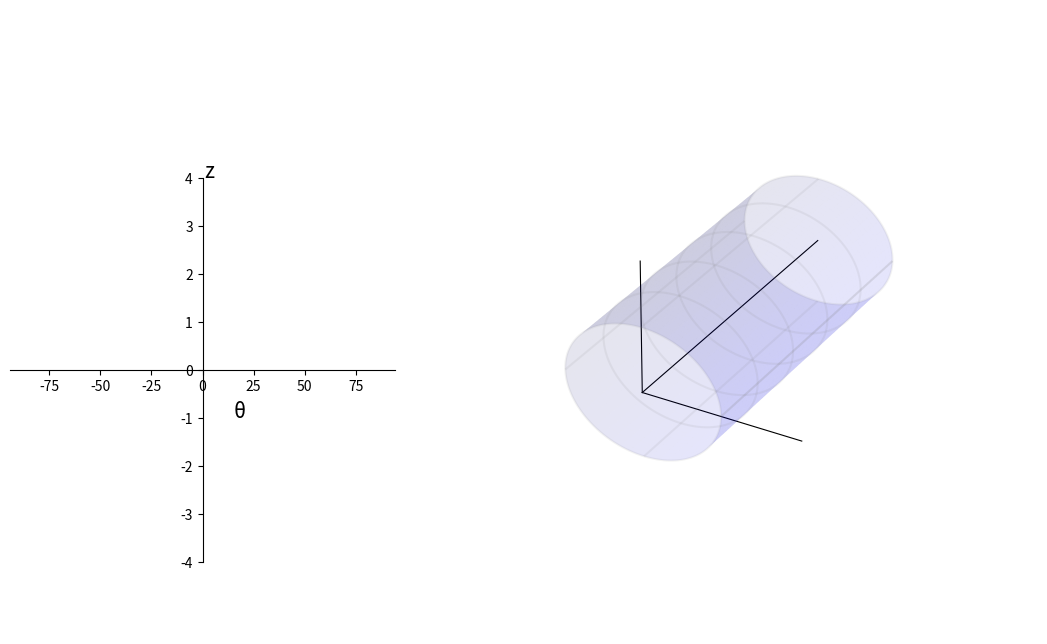

Here is the Python script that generated this plot: (Note: this script raises an exception after producing the figure.)
"""
2020年11月25日 FIXED 禁止修改
用于 books\cct\CCT几何分析并解决rib宽度问题.md

增加坐标 x y z

gif 压缩：https://gifcompressor.com/zh/
"""

import matplotlib.pyplot as plt
from matplotlib import cm
import numpy as np
import matplotlib.animation as animation

fig = plt.figure(figsize=(11, 4.8))
# 绝对坐标系，确定绘图板位置
ax = plt.axes([0.15, 0.10, 0.35, 0.80])
ax3 = plt.axes([0.5, -0.05, 0.6, 1.3], projection="3d")

# 圆柱半径
r = 1.0
# 圆柱长度
length = 3.0
# 圆柱圆周方向分段
ksi_number = 500
# 圆柱轴向分段 注意 Y 方向是圆柱轴向
z_number = 500

x2s=np.array([])
y2s=np.array([])
x3s=np.array([])
y3s=np.array([])
z3s=np.array([])

# CCT0
if True: 
    # CCT
    number = 10
    theta_steps = np.linspace(0 ,number * 2 * np.pi, number*360)
    z0 = 0.08
    start_z = 0.0
    c0 = 0.0
    c1 = 0.3
    # 二维螺线
    x2 = theta_steps
    y2 = (
        z0 / (2 * np.pi) * theta_steps
        + start_z
        + c1 * np.sin(2 * theta_steps)
    )
    # 三维螺线
    x3 = r * np.cos(theta_steps)
    z3 = r * np.sin(theta_steps)
    y3 = y2

    # ax.plot(x2, y2, "r-")
    # ax3.plot(x3, y3, z3, "r-")

    x2s = np.concatenate((x2s,x2))
    y2s = np.concatenate((y2s,y2))
    x3s = np.concatenate((x3s,x3))
    y3s = np.concatenate((y3s,y3))
    z3s = np.concatenate((z3s,z3))

# CCT1
if True: 
    # CCT
    number = 10
    number2 = 8
    theta_steps = np.linspace(number * 2 * np.pi ,(number-number2) * 2 * np.pi, number2*360)
    z0 = -0.08
    start_z = 0.08*number*2
    c0 = 0.0
    c1 = 0.3
    # 二维螺线
    x2 = theta_steps
    y2 = (
        z0 / (2 * np.pi) * theta_steps
        + start_z
        + c1 * np.sin(2 * theta_steps)
    )
    # 三维螺线
    x3 = r * np.cos(theta_steps)
    z3 = r * np.sin(theta_steps)
    y3 = y2

    # ax.plot(x2, y2, "b-")
    # ax3.plot(x3, y3, z3, "b-")

    x2s = np.concatenate((x2s,x2))
    y2s = np.concatenate((y2s,y2))
    x3s = np.concatenate((x3s,x3))
    y3s = np.concatenate((y3s,y3))
    z3s = np.concatenate((z3s,z3))

# CCT2
if True: 
    # CCT
    number = 10
    number2 = 8
    number3 = 15
    theta_steps = np.linspace((number-number2) * 2 * np.pi ,(number-number2+number3) * 2 * np.pi, number3*360)
    z0 = 0.08
    start_z = 0.08*16
    c0 = 0.0
    c1 = 0.3
    # 二维螺线
    x2 = theta_steps
    y2 = (
        z0 / (2 * np.pi) * theta_steps
        + start_z
        + c1 * np.sin(2 * theta_steps)
    )
    # 三维螺线
    x3 = r * np.cos(theta_steps)
    z3 = r * np.sin(theta_steps)
    y3 = y2

    # ax.plot(x2, y2, "g-")
    # ax3.plot(x3, y3, z3, "g-")

    x2s = np.concatenate((x2s,x2))
    y2s = np.concatenate((y2s,y2))
    x3s = np.concatenate((x3s,x3))
    y3s = np.concatenate((y3s,y3))
    z3s = np.concatenate((z3s,z3))


# CCT01
if True: 
    # CCT
    number = 10
    theta_steps = np.linspace(0 ,-number * 2 * np.pi, number*360)
    z0 = -0.08
    start_z = 0.0
    c0 = 0.0
    c1 = 0.3
    # 二维螺线
    x2 = theta_steps
    y2 = (
        z0 / (2 * np.pi) * theta_steps
        + start_z
        + c1 * np.sin(2 * theta_steps)
    )
    # 三维螺线
    x3 = r * np.cos(theta_steps)
    z3 = r * np.sin(theta_steps)
    y3 = y2

    # ax.plot(x2, y2, "g-")
    # ax3.plot(x3, y3, z3, "g-")

    x2s = np.concatenate((x2s,x2))
    y2s = np.concatenate((y2s,y2))
    x3s = np.concatenate((x3s,x3))
    y3s = np.concatenate((y3s,y3))
    z3s = np.concatenate((z3s,z3))

# CCT11
if True: 
    # CCT
    number = 10
    number2 = 8
    theta_steps = np.linspace(-number * 2 * np.pi ,-(number-number2) * 2 * np.pi, number2*360)
    z0 = 0.08
    start_z = 0.08*number*2
    c0 = 0.0
    c1 = 0.3
    # 二维螺线
    x2 = theta_steps
    y2 = (
        z0 / (2 * np.pi) * theta_steps
        + start_z
        + c1 * np.sin(2 * theta_steps)
    )
    # 三维螺线
    x3 = r * np.cos(theta_steps)
    z3 = r * np.sin(theta_steps)
    y3 = y2

    # ax.plot(x2, y2, "y-")
    # ax3.plot(x3, y3, z3, "y-")

    x2s = np.concatenate((x2s,x2))
    y2s = np.concatenate((y2s,y2))
    x3s = np.concatenate((x3s,x3))
    y3s = np.concatenate((y3s,y3))
    z3s = np.concatenate((z3s,z3))

# CCT21
if True: 
    # CCT
    number = 10
    number2 = 8
    number3 = 15
    theta_steps = np.linspace(-(number-number2) * 2 * np.pi ,-(number-number2+number3) * 2 * np.pi, number3*360)
    z0 = -0.08
    start_z = 0.08*16
    c0 = 0.0
    c1 = 0.3
    # 二维螺线
    x2 = theta_steps
    y2 = (
        z0 / (2 * np.pi) * theta_steps
        + start_z
        + c1 * np.sin(2 * theta_steps)
    )
    # 三维螺线
    x3 = r * np.cos(theta_steps)
    z3 = r * np.sin(theta_steps)
    y3 = y2

    # ax.plot(x2, y2, "r-")
    # ax3.plot(x3, y3, z3, "r-")

    x2s = np.append(x2s,x2)
    y2s = np.append(y2s,y2)
    x3s = np.append(x3s,x3)
    y3s = np.append(y3s,y3)
    z3s = np.append(z3s,z3)

(point_ani_2d,) = ax.plot(x2s[0], y2s[0], "r.",ms=0.5)
(point_ani_3d,) = ax3.plot(x3s[0], y3s[0], z3s[0], "r-")

def update_2d(index):
        point_ani_2d.set_data(x2s[:index], y2s[:index])
        return point_ani_2d

def update_3d(index):
    point_ani_3d.set_data(x3s[:index], y3s[:index])
    point_ani_3d.set_3d_properties(z3s[:index])
    return point_ani_3d

def update(index):
    update_2d(index)
    update_3d(index)
    return point_ani_2d, point_ani_3d

ani = animation.FuncAnimation(
    fig, update, np.arange(0, x2s.shape[0], 180), interval=1, blit=True
)

print(x2s.shape[0])


# 二维面板设置
if True:
    ax.spines["bottom"].set_position(("data", 0))
    ax.spines["left"].set_position(("data", 0))
    ax.spines["right"].set_color("none")
    ax.spines["top"].set_color("none")

    ax.set_xlim(-30 * np.pi, 30 * np.pi)
    ax.set_ylim(-4, 4)

    ax.text(15, -1, "θ", fontsize=15)
    ax.text(1, 4, "z", fontsize=15)

# 绘制三维圆柱 （2020年11月24日 加上视角）
if True:
    # 定义三维数据
    ksi_steps = np.linspace(0, 2 * np.pi, ksi_number)
    # 圆柱数据
    xx = r * np.cos(ksi_steps)
    zz = r * np.sin(ksi_steps)
    yy = np.linspace(0, length, z_number)
    X, Y = np.meshgrid(xx, yy)
    Z, _ = np.meshgrid(zz, yy)

    # 圆柱作图
    ax3.plot_surface(X, Y, Z, color="blue", alpha=0.1)
    ax3.plot_wireframe(X, Y, Z, rstride=100, cstride=125, color="grey", alpha=0.1)

    # 扩大图形范围，让圆柱长一点
    ax3.plot3D(-2, 0, -2)
    ax3.plot3D(2, 0, 2)

    # 坐标
    ax3.plot3D([0, r * 2], [0, 0], [0, 0], color="k", lw=0.8)
    ax3.plot3D([0, 0], [0, 0], [0, r * 2], color="k", lw=0.8)
    ax3.plot3D([0, 0], [0, length], [0, 0], color="k", lw=0.8)

    plt.axis("off")
    ax3.w_xaxis.set_pane_color((1.0, 1.0, 1.0, 1.0))

    # 设置摄像机位置（实际上是设置坐标轴范围）
    ax3.set_xlim3d(-1.5, 1.5)
    ax3.set_ylim3d(0.5, 3.5)
    ax3.set_zlim3d(-1.2, 1.2)

    # 设置摄像机方位角
    ax3.view_init(elev=43, azim=-26)

    # 文字
    ax3.text(0, 3, 0, "z", (0, 1, 0), fontsize=15)
    ax3.text(2 * r, 0, 0, "y", (1, 0, 0), fontsize=15)
    ax3.text(0, 0, r * 2, "x", (0, 0, 0), fontsize=15)


ani.save('books\cct\img\F01左二维有圆柱三维_AGCCT设计.gif', writer='imagemagick', fps=100)
plt.show()